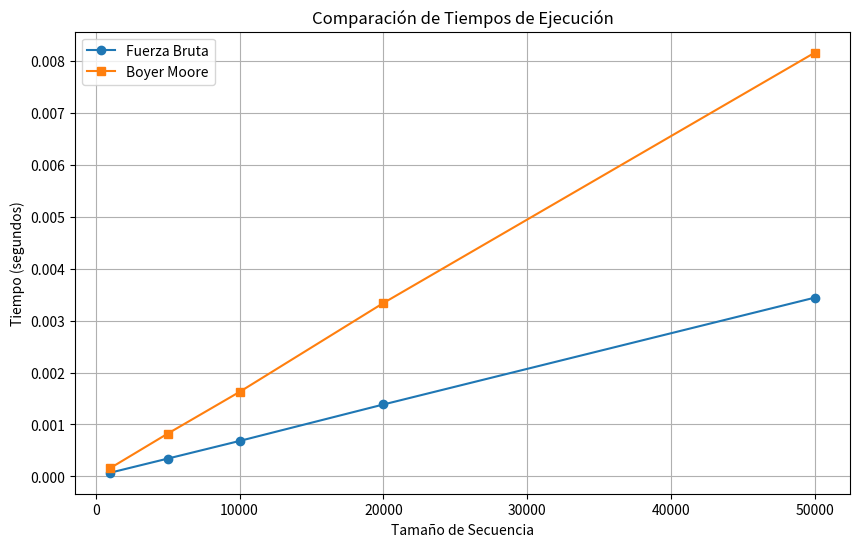

Write the Python code that produced this figure.
# actividad3.py

import time
import random
import matplotlib.pyplot as plt

# ----------------------
# Algoritmo Fuerza Bruta
# ----------------------
def fuerza_bruta(C, P):
    posiciones = []
    for i in range(len(C) - len(P) + 1):
        if C[i:i+len(P)] == P:
            posiciones.append(i)
    return posiciones

# ----------------------
# Algoritmo Boyer-Moore
# ----------------------
def preprocess_boyer_moore(P):
    bad_char = [-1]*256
    for i in range(len(P)):
        bad_char[ord(P[i])] = i
    return bad_char

def boyer_moore(C, P):
    posiciones = []
    bad_char = preprocess_boyer_moore(P)
    m = len(P)
    n = len(C)
    s = 0
    while(s <= n - m):
        j = m - 1
        while j >= 0 and P[j] == C[s+j]:
            j -= 1
        if j < 0:
            posiciones.append(s)
            s += (m - bad_char[ord(C[s+m])] if s+m < n else 1)
        else:
            s += max(1, j - bad_char[ord(C[s+j])])
    return posiciones

# ----------------------
# Función de búsqueda
# ----------------------
def buscar_patron(C, P, A):
    inicio = time.time()
    if A == 'fuerza_bruta':
        posiciones = fuerza_bruta(C, P)
    elif A == 'boyer_moore':
        posiciones = boyer_moore(C, P)
    else:
        raise ValueError("Algoritmo no válido. Use 'fuerza_bruta' o 'boyer_moore'.")
    fin = time.time()
    frecuencia = len(posiciones)
    tiempo = fin - inicio
    return frecuencia, posiciones, tiempo

# ----------------------
# Función para prueba masiva
# ----------------------
def prueba_tiempos():
    bases = ['A', 'C', 'G', 'T']
    tamanos = [1000, 5000, 10000, 20000, 50000]  # Tamaños de secuencias
    tiempos_fb = []  # Fuerza Bruta
    tiempos_bm = []  # Boyer Moore

    P = 'GCAT'  # Patrón fijo

    print(f"{'Tamaño':<10}{'Tiempo FB':<15}{'Tiempo BM':<15}")
    print('-'*40)

    for tam in tamanos:
        C = ''.join(random.choices(bases, k=tam))

        _, _, tiempo_fb = buscar_patron(C, P, 'fuerza_bruta')
        _, _, tiempo_bm = buscar_patron(C, P, 'boyer_moore')

        tiempos_fb.append(tiempo_fb)
        tiempos_bm.append(tiempo_bm)

        print(f"{tam:<10}{tiempo_fb:<15.6f}{tiempo_bm:<15.6f}")

    return tamanos, tiempos_fb, tiempos_bm

# ----------------------
# Función para graficar
# ----------------------
def graficar(tamanos, tiempos_fb, tiempos_bm):
    plt.figure(figsize=(10,6))
    plt.plot(tamanos, tiempos_fb, marker='o', label='Fuerza Bruta')
    plt.plot(tamanos, tiempos_bm, marker='s', label='Boyer Moore')
    plt.title('Comparación de Tiempos de Ejecución')
    plt.xlabel('Tamaño de Secuencia')
    plt.ylabel('Tiempo (segundos)')
    plt.legend()
    plt.grid(True)
    plt.savefig('grafico_comparacion.png')  # Guarda el gráfico
    plt.show()

# ----------------------
# Programa Principal
# ----------------------
if __name__ == "__main__":
    # PRUEBAS DE TIEMPOS
    tamanos, tiempos_fb, tiempos_bm = prueba_tiempos()

    # GRAFICAR
    graficar(tamanos, tiempos_fb, tiempos_bm)
